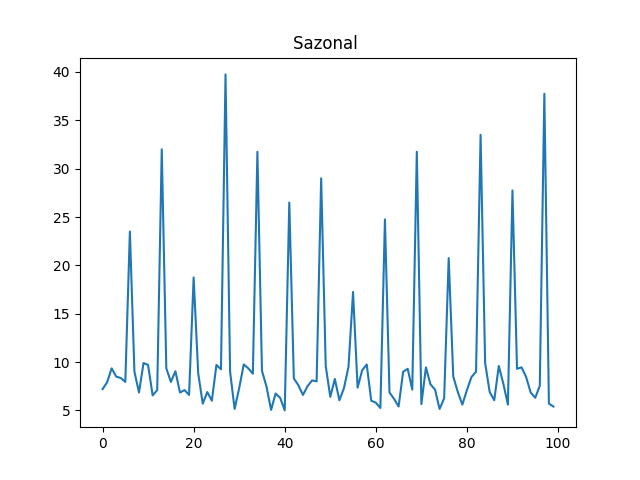

The table this chart was drawn from, first rows:
ts, venda-0, venda-1, venda-2, venda-3, venda-4, venda-5, venda-6, venda-7
0, 7.55, 6.3, 8.45, 5.45, 9.65, 9.65, 6.3, 7.2
1, 8.3, 8.6, 7.55, 7.45, 6.05, 8.85, 7.75, 7.9
2, 7.65, 5.6, 6.5, 5.7, 6.7, 8.05, 8.75, 9.35
3, 7.6, 5.35, 6.7, 5.9, 5.3, 7.55, 9.45, 8.5
4, 8.7, 8.15, 8.75, 5.95, 8.0, 5.5, 6.55, 8.35
5, 8.9, 7.6, 5.8, 7.15, 5.6, 6.25, 5.6, 7.95
6, 35.5, 15.75, 19.0, 20.25, 22.5, 36.75, 29.75, 23.5
7, 5.3, 8.1, 9.5, 7.5, 6.2, 6.5, 9.7, 9.0
8, 6.25, 7.1, 9.6, 8.7, 7.1, 9.15, 9.6, 6.85
9, 9.9, 6.1, 6.45, 5.05, 8.6, 9.05, 8.7, 9.9
10, 8.8, 6.65, 10.0, 8.0, 8.7, 7.75, 6.3, 9.7
11, 8.2, 9.9, 9.25, 9.65, 8.4, 5.2, 6.65, 6.55
12, 7.85, 5.75, 6.35, 8.85, 8.2, 7.55, 9.0, 7.1
13, 20.25, 19.25, 38.0, 28.25, 35.25, 31.0, 29.25, 32.0
14, 7.2, 6.05, 9.8, 9.7, 6.0, 9.5, 9.9, 9.35
15, 6.55, 8.0, 8.3, 5.4, 6.9, 5.55, 6.95, 7.95
16, 6.4, 9.75, 9.2, 7.1, 9.9, 7.5, 6.25, 9.05
17, 7.35, 5.6, 5.25, 6.8, 7.2, 5.1, 6.2, 6.85
18, 8.05, 7.65, 8.3, 8.9, 8.1, 7.45, 7.7, 7.1
19, 9.3, 8.45, 7.35, 6.35, 5.9, 8.8, 7.55, 6.6
20, 25.75, 17.0, 22.5, 33.0, 23.25, 18.75, 24.75, 18.75
21, 7.15, 8.75, 7.3, 6.9, 7.1, 9.05, 8.85, 8.85
22, 7.75, 9.7, 8.05, 6.6, 6.65, 5.45, 6.15, 5.7
23, 7.95, 7.8, 6.45, 5.9, 6.35, 5.0, 7.9, 6.9
24, 9.6, 9.4, 8.1, 9.0, 6.25, 8.4, 5.85, 6.0
25, 8.4, 5.3, 7.95, 7.15, 7.45, 9.15, 8.95, 9.7
26, 8.95, 6.6, 5.3, 9.85, 7.45, 9.0, 6.8, 9.25
27, 33.0, 19.25, 17.5, 37.75, 34.5, 20.25, 35.75, 39.75
28, 9.8, 7.1, 8.0, 10.0, 5.75, 6.0, 9.2, 9.0
29, 8.75, 6.95, 5.9, 7.2, 8.5, 8.75, 6.25, 5.15
30, 5.3, 7.2, 5.4, 8.25, 9.25, 6.4, 8.9, 7.3
31, 6.95, 5.05, 6.9, 9.15, 8.45, 8.95, 7.7, 9.75
32, 5.6, 5.3, 8.45, 6.4, 7.0, 6.85, 9.15, 9.35
33, 8.05, 7.7, 5.95, 6.2, 7.95, 7.65, 6.85, 8.8
34, 28.75, 27.5, 22.25, 29.25, 22.25, 29.0, 25.25, 31.75
35, 5.45, 6.7, 8.2, 9.15, 6.7, 8.75, 9.9, 9.1
36, 7.5, 7.2, 9.4, 8.75, 9.7, 9.55, 5.25, 7.45
37, 6.05, 9.2, 8.1, 6.35, 8.5, 6.9, 9.7, 5.05
38, 7.0, 8.45, 7.95, 5.5, 9.0, 9.6, 8.9, 6.75
39, 5.15, 6.55, 7.65, 6.65, 8.8, 7.6, 6.45, 6.3
40, 6.55, 7.65, 6.25, 6.1, 5.95, 5.65, 9.45, 5.0
41, 34.25, 22.0, 27.5, 37.75, 28.75, 23.0, 34.25, 26.5
42, 7.6, 5.7, 9.35, 7.1, 9.25, 5.0, 9.9, 8.3
43, 9.3, 6.3, 5.55, 6.85, 5.55, 6.8, 8.9, 7.6
44, 8.7, 9.0, 9.2, 6.2, 7.4, 7.05, 7.65, 6.6
45, 5.1, 9.7, 9.3, 7.9, 5.15, 5.8, 7.15, 7.5
46, 7.0, 8.15, 6.8, 5.85, 7.15, 9.2, 8.8, 8.1
47, 8.15, 6.2, 7.3, 8.3, 7.45, 9.95, 6.5, 8.0
48, 32.5, 38.0, 24.75, 23.75, 38.75, 34.5, 17.0, 29.0
49, 5.0, 7.65, 9.0, 9.8, 6.0, 5.45, 6.2, 9.6
50, 8.0, 5.75, 5.4, 7.8, 7.9, 7.8, 9.15, 6.4
51, 7.75, 5.0, 6.9, 9.7, 6.95, 7.45, 6.75, 8.25
52, 7.9, 7.3, 8.15, 5.4, 7.95, 9.7, 6.0, 6.05
53, 6.6, 9.55, 7.6, 8.0, 5.75, 8.65, 8.5, 7.3
54, 7.35, 7.95, 9.65, 8.85, 7.75, 9.5, 6.25, 9.5
55, 15.5, 21.25, 35.0, 26.25, 39.75, 38.25, 25.0, 17.25
56, 5.55, 7.2, 8.45, 9.65, 8.75, 9.35, 6.05, 7.35
57, 8.5, 7.8, 8.5, 6.35, 7.25, 6.3, 5.4, 9.15
58, 9.9, 6.0, 9.75, 8.15, 5.0, 9.8, 6.2, 9.75
59, 6.35, 8.5, 9.15, 6.55, 6.05, 6.55, 8.35, 6.0
... 40 more rows
